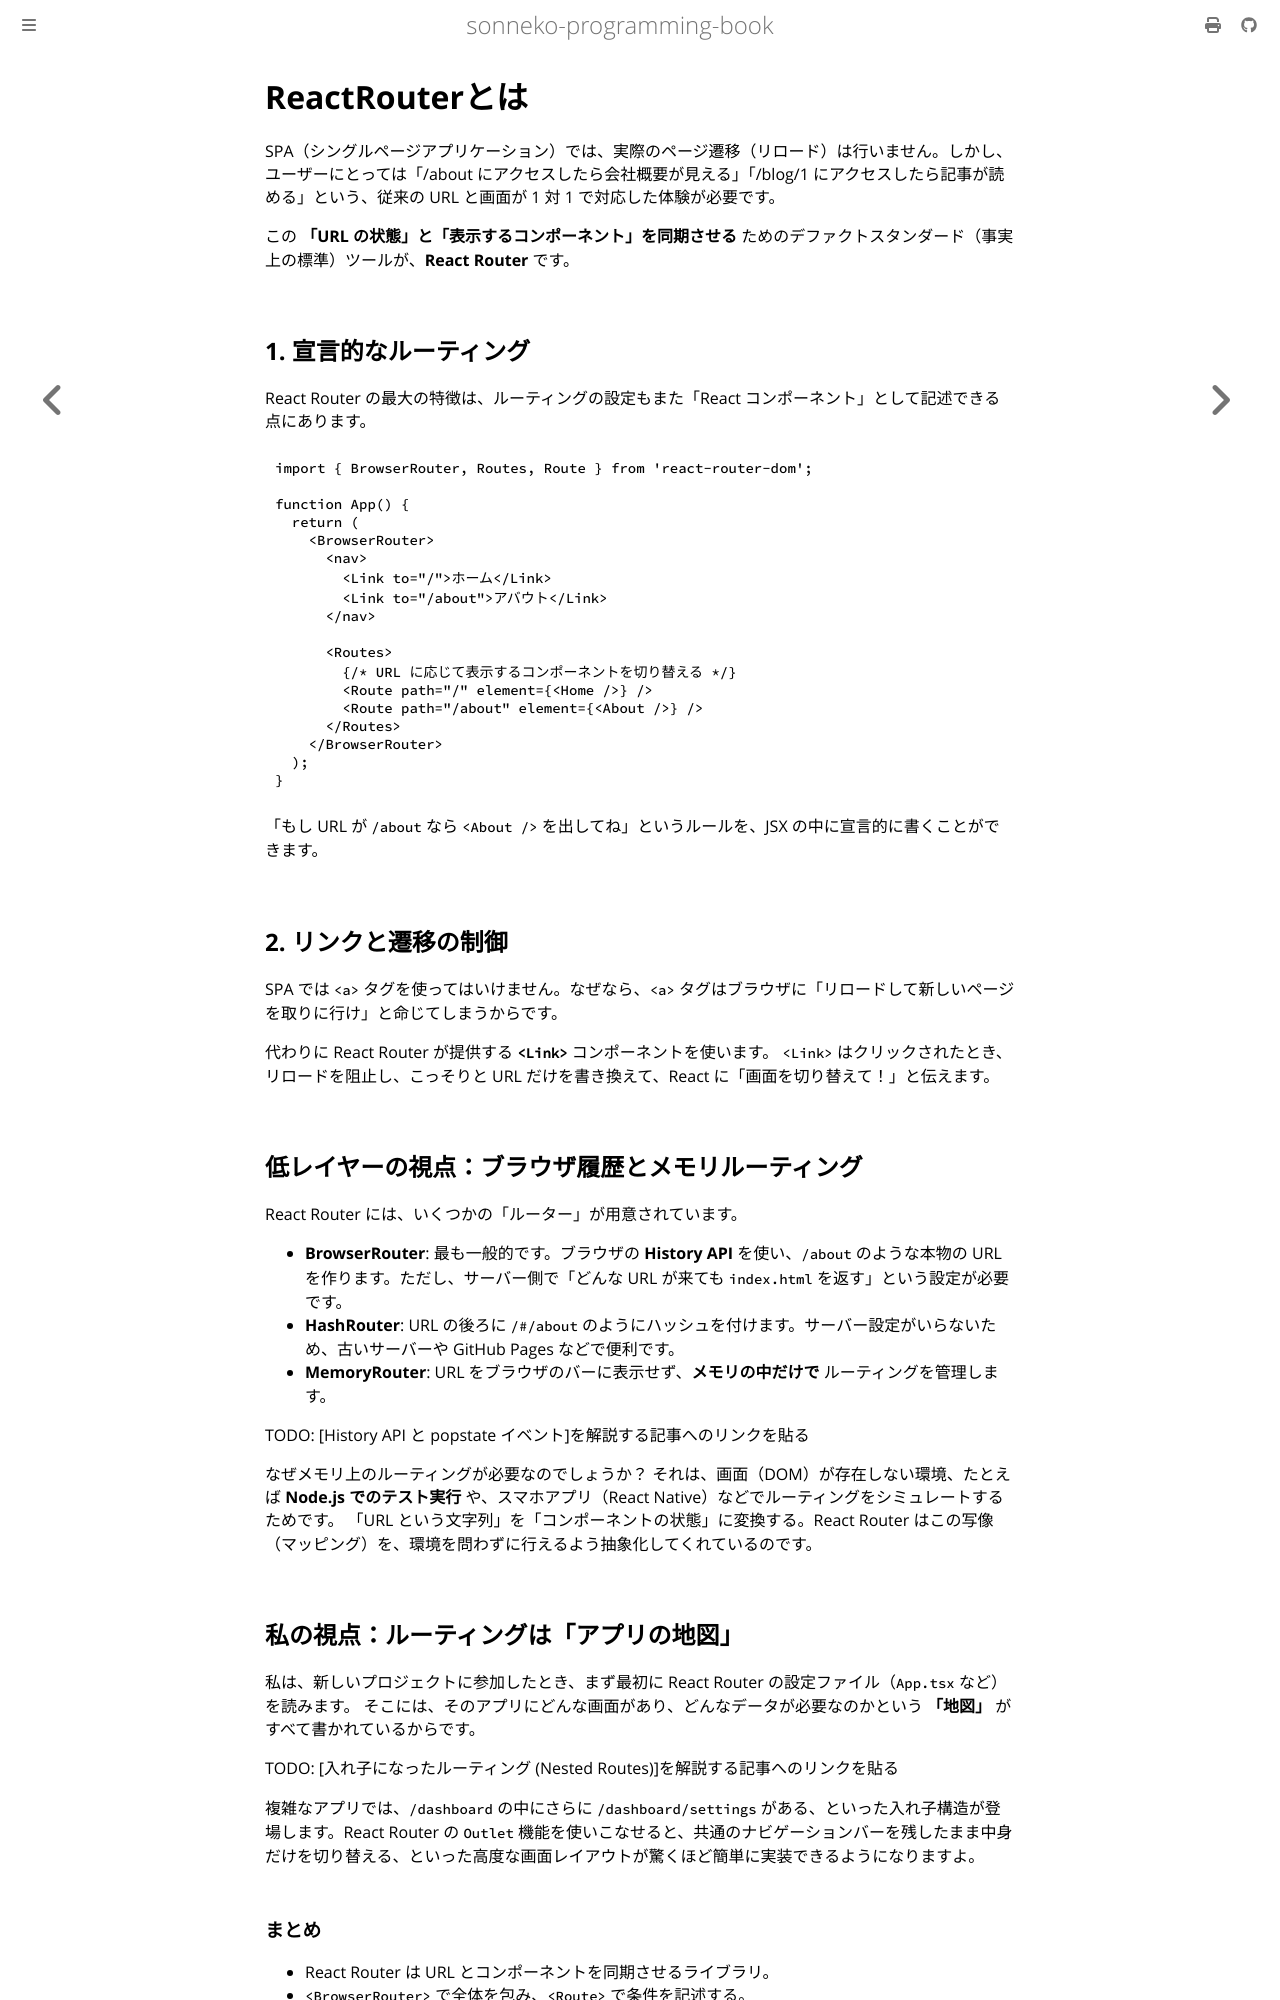

repository: sonneko/programming-book · page: html/7-react/008.html · generator: mdbook

# ReactRouterとは

SPA（シングルページアプリケーション）では、実際のページ遷移（リロード）は行いません。しかし、ユーザーにとっては「/about にアクセスしたら会社概要が見える」「/blog/1 にアクセスしたら記事が読める」という、従来の URL と画面が 1 対 1 で対応した体験が必要です。

この **「URL の状態」と「表示するコンポーネント」を同期させる** ためのデファクトスタンダード（事実上の標準）ツールが、**React Router** です。

## 1. 宣言的なルーティング

React Router の最大の特徴は、ルーティングの設定もまた「React コンポーネント」として記述できる点にあります。

```tsx
import { BrowserRouter, Routes, Route } from 'react-router-dom';

function App() {
  return (
    <BrowserRouter>
      <nav>
        <Link to="/">ホーム</Link>
        <Link to="/about">アバウト</Link>
      </nav>

      <Routes>
        {/* URL に応じて表示するコンポーネントを切り替える */}
        <Route path="/" element={<Home />} />
        <Route path="/about" element={<About />} />
      </Routes>
    </BrowserRouter>
  );
}
```

「もし URL が `/about` なら `<About />` を出してね」というルールを、JSX の中に宣言的に書くことができます。

## 2. リンクと遷移の制御

SPA では `<a>` タグを使ってはいけません。なぜなら、`<a>` タグはブラウザに「リロードして新しいページを取りに行け」と命じてしまうからです。

代わりに React Router が提供する **`<Link>`** コンポーネントを使います。
`<Link>` はクリックされたとき、リロードを阻止し、こっそりと URL だけを書き換えて、React に「画面を切り替えて！」と伝えます。

## 低レイヤーの視点：ブラウザ履歴とメモリルーティング

React Router には、いくつかの「ルーター」が用意されています。

- **BrowserRouter**: 最も一般的です。ブラウザの **History API** を使い、`/about` のような本物の URL を作ります。ただし、サーバー側で「どんな URL が来ても `index.html` を返す」という設定が必要です。
- **HashRouter**: URL の後ろに `/#/about` のようにハッシュを付けます。サーバー設定がいらないため、古いサーバーや GitHub Pages などで便利です。
- **MemoryRouter**: URL をブラウザのバーに表示せず、**メモリの中だけで** ルーティングを管理します。

TODO: [History API と popstate イベント]を解説する記事へのリンクを貼る

なぜメモリ上のルーティングが必要なのでしょうか？ それは、画面（DOM）が存在しない環境、たとえば **Node.js でのテスト実行** や、スマホアプリ（React Native）などでルーティングをシミュレートするためです。
「URL という文字列」を「コンポーネントの状態」に変換する。React Router はこの写像（マッピング）を、環境を問わずに行えるよう抽象化してくれているのです。

## 私の視点：ルーティングは「アプリの地図」

私は、新しいプロジェクトに参加したとき、まず最初に React Router の設定ファイル（`App.tsx` など）を読みます。
そこには、そのアプリにどんな画面があり、どんなデータが必要なのかという **「地図」** がすべて書かれているからです。

TODO: [入れ子になったルーティング (Nested Routes)]を解説する記事へのリンクを貼る

複雑なアプリでは、`/dashboard` の中にさらに `/dashboard/settings` がある、といった入れ子構造が登場します。React Router の `Outlet` 機能を使いこなせると、共通のナビゲーションバーを残したまま中身だけを切り替える、といった高度な画面レイアウトが驚くほど簡単に実装できるようになりますよ。
